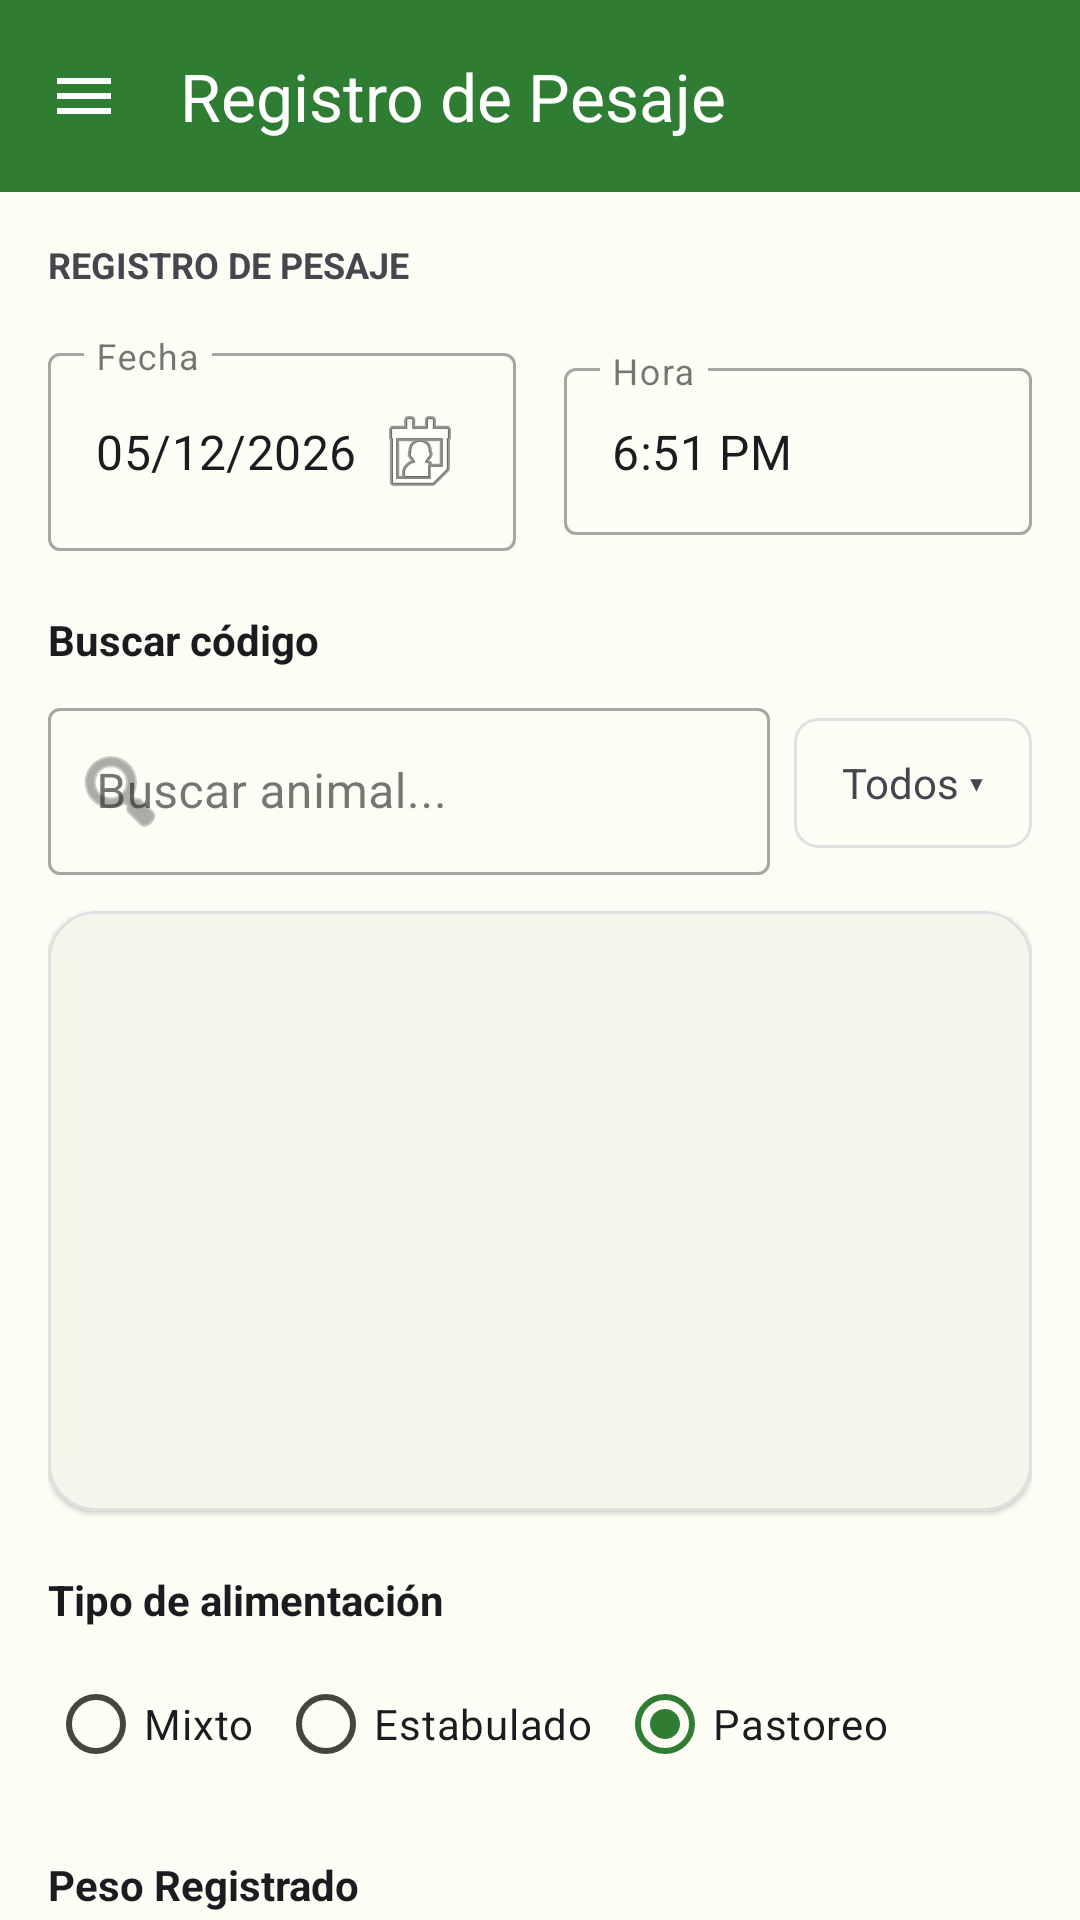

Write the Android layout XML for this screen, with the resource values it uses.
<!-- AndroidManifest.xml: application theme Theme.AgroTrackApp -->
<!-- res/layout/fragment_pesaje.xml -->
﻿<?xml version="1.0" encoding="utf-8"?>
<androidx.coordinatorlayout.widget.CoordinatorLayout xmlns:android="http://schemas.android.com/apk/res/android"
    xmlns:app="http://schemas.android.com/apk/res-auto"
    xmlns:tools="http://schemas.android.com/tools"
    android:layout_width="match_parent"
    android:layout_height="match_parent"
    android:fitsSystemWindows="true"
    android:background="?android:colorBackground">

    <com.google.android.material.appbar.AppBarLayout
        android:layout_width="match_parent"
        android:layout_height="wrap_content"
        android:fitsSystemWindows="true"
        android:background="?attr/colorPrimary" app:liftOnScroll="false" style="@style/Widget.MaterialComponents.AppBarLayout.PrimarySurface" app:elevation="0dp">

        <androidx.appcompat.widget.Toolbar
            android:id="@+id/toolbar"
            android:layout_width="match_parent"
            android:layout_height="wrap_content"
            app:navigationIcon="@drawable/ic_menu"
            app:title="Registro de Pesaje"
            app:titleTextColor="?attr/colorOnPrimary" />
    </com.google.android.material.appbar.AppBarLayout>

    <androidx.core.widget.NestedScrollView
        android:layout_width="match_parent"
        android:layout_height="match_parent"
        app:layout_behavior="@string/appbar_scrolling_view_behavior">

        <LinearLayout
            android:layout_width="match_parent"
            android:layout_height="wrap_content"
            android:orientation="vertical"
            android:padding="16dp">

            <TextView
                android:layout_width="wrap_content"
                android:layout_height="wrap_content"
                android:text="REGISTRO DE PESAJE"
                android:textColor="?android:textColorSecondary"
                android:textSize="12sp"
                android:textStyle="bold"
                android:layout_marginBottom="16dp"/>

            
            <LinearLayout
                android:layout_width="match_parent"
                android:layout_height="wrap_content"
                android:orientation="horizontal"
                android:weightSum="2">

                <com.google.android.material.textfield.TextInputLayout
                    android:layout_width="0dp"
                    android:layout_height="wrap_content"
                    android:layout_weight="1"
                    android:layout_marginEnd="8dp"
                    android:hint="Fecha"
                    style="@style/Widget.MaterialComponents.TextInputLayout.OutlinedBox">

                    <com.google.android.material.textfield.TextInputEditText
                        android:id="@+id/etFecha"
                        android:layout_width="match_parent"
                        android:layout_height="wrap_content"
                        android:inputType="none"
                        android:focusable="false"
                        android:text="05/12/2026"
                        android:drawableEnd="@android:drawable/ic_menu_my_calendar" />
                </com.google.android.material.textfield.TextInputLayout>

                <com.google.android.material.textfield.TextInputLayout
                    android:layout_width="0dp"
                    android:layout_height="wrap_content"
                    android:layout_weight="1"
                    android:layout_marginStart="8dp"
                    android:hint="Hora"
                    style="@style/Widget.MaterialComponents.TextInputLayout.OutlinedBox">

                    <com.google.android.material.textfield.TextInputEditText
                        android:id="@+id/etHora"
                        android:layout_width="match_parent"
                        android:layout_height="wrap_content"
                        android:inputType="none"
                        android:focusable="false"
                        android:text="6:51 PM" />
                </com.google.android.material.textfield.TextInputLayout>
            </LinearLayout>

            
            <TextView
                android:layout_width="wrap_content"
                android:layout_height="wrap_content"
                android:text="Buscar código"
                android:textColor="?android:textColorPrimary"
                android:textStyle="bold"
                android:layout_marginTop="20dp"
                android:layout_marginBottom="8dp"/>

            <LinearLayout
                android:layout_width="match_parent"
                android:layout_height="wrap_content"
                android:orientation="horizontal"
                android:gravity="center_vertical">

                <com.google.android.material.textfield.TextInputLayout
                    android:layout_width="0dp"
                    android:layout_height="wrap_content"
                    android:layout_weight="1"
                    app:startIconDrawable="@android:drawable/ic_menu_search"
                    style="@style/Widget.MaterialComponents.TextInputLayout.OutlinedBox">

                    <com.google.android.material.textfield.TextInputEditText
                        android:id="@+id/etBuscar"
                        android:layout_width="match_parent"
                        android:layout_height="wrap_content"
                        android:hint="Buscar animal..." />
                </com.google.android.material.textfield.TextInputLayout>

                <com.google.android.material.card.MaterialCardView
                    android:id="@+id/cardFiltroSexo"
                    android:layout_width="wrap_content"
                    android:layout_height="wrap_content"
                    android:layout_marginStart="8dp"
                    android:clickable="true"
                    android:focusable="true"
                    app:cardCornerRadius="8dp"
                    app:strokeColor="@color/divider"
                    app:strokeWidth="1dp">
                    <TextView
                        android:id="@+id/tvFiltroSexo"
                        android:layout_width="wrap_content"
                        android:layout_height="wrap_content"
                        android:paddingHorizontal="16dp"
                        android:paddingVertical="12dp"
                        android:text="Todos ▾" />
                </com.google.android.material.card.MaterialCardView>
            </LinearLayout>

            
            <com.google.android.material.card.MaterialCardView
                android:layout_width="match_parent"
                android:layout_height="wrap_content"
                android:layout_marginTop="12dp"
                app:cardBackgroundColor="?attr/colorSurface"
                app:cardCornerRadius="16dp"
                app:cardElevation="1dp"
                app:strokeColor="@color/divider"
                app:strokeWidth="1dp">

                <androidx.recyclerview.widget.RecyclerView
                    android:id="@+id/rvPesajeAnimales"
                    android:layout_width="match_parent"
                    android:layout_height="200dp"
                    android:scrollbars="vertical" />
            </com.google.android.material.card.MaterialCardView>


            
            <TextView
                android:layout_width="wrap_content"
                android:layout_height="wrap_content"
                android:text="Tipo de alimentación"
                android:textColor="?android:textColorPrimary"
                android:textStyle="bold"
                android:layout_marginTop="20dp"
                android:layout_marginBottom="8dp"/>

            <RadioGroup
                android:id="@+id/rgAlimentacion"
                android:layout_width="match_parent"
                android:layout_height="wrap_content"
                android:orientation="horizontal">
                <RadioButton
                    android:id="@+id/rbMixto"
                    android:layout_width="wrap_content"
                    android:layout_height="wrap_content"
                    android:text="Mixto"
                    android:buttonTint="?attr/colorPrimary"/>
                <RadioButton
                    android:id="@+id/rbEstabulado"
                    android:layout_width="wrap_content"
                    android:layout_height="wrap_content"
                    android:text="Estabulado"
                    android:layout_marginStart="8dp"
                    android:buttonTint="?attr/colorPrimary"/>
                <RadioButton
                    android:id="@+id/rbPastoreo"
                    android:layout_width="wrap_content"
                    android:layout_height="wrap_content"
                    android:text="Pastoreo"
                    android:layout_marginStart="8dp"
                    android:checked="true"
                    android:buttonTint="?attr/colorPrimary"/>
            </RadioGroup>

            
            <TextView
                android:layout_width="wrap_content"
                android:layout_height="wrap_content"
                android:text="Peso Registrado"
                android:textColor="?android:textColorPrimary"
                android:textStyle="bold"
                android:layout_marginTop="20dp"
                android:layout_marginBottom="8dp"/>

            <com.google.android.material.textfield.TextInputLayout
                android:layout_width="match_parent"
                android:layout_height="wrap_content"
                style="@style/Widget.MaterialComponents.TextInputLayout.OutlinedBox"
                app:suffixText="Kg">

                <com.google.android.material.textfield.TextInputEditText
                    android:id="@+id/etPeso"
                    android:layout_width="match_parent"
                    android:layout_height="wrap_content"
                    android:hint="0.00"
                    android:inputType="numberDecimal"
                    android:maxLength="7" />
            </com.google.android.material.textfield.TextInputLayout>

            
            <LinearLayout
                android:layout_width="match_parent"
                android:layout_height="wrap_content"
                android:orientation="horizontal"
                android:layout_marginTop="32dp"
                android:layout_marginBottom="16dp"
                android:gravity="center_vertical"
                android:weightSum="2">

                <com.google.android.material.button.MaterialButton
                    android:id="@+id/btnCancelar"
                    android:layout_width="0dp"
                    android:layout_height="wrap_content"
                    android:minHeight="56dp"
                    android:layout_weight="1"
                    android:layout_marginEnd="8dp"
                    android:text="Cancelar"
                    android:textAllCaps="false"
                    android:backgroundTint="@color/status_red"
                    app:cornerRadius="8dp" />

                <com.google.android.material.button.MaterialButton
                    android:id="@+id/btnRegistrar"
                    android:layout_width="0dp"
                    android:layout_height="wrap_content"
                    android:minHeight="56dp"
                    android:layout_weight="1"
                    android:layout_marginStart="8dp"
                    android:text="✓ Registrar peso"
                    android:textAllCaps="false"
                    android:backgroundTint="?attr/colorPrimary"
                    app:cornerRadius="8dp" />
            </LinearLayout>

        </LinearLayout>
    </androidx.core.widget.NestedScrollView>

</androidx.coordinatorlayout.widget.CoordinatorLayout>
<!-- resources referenced by this layout -->
<resources>
  <color name="divider">#E0E0E0</color>
  <color name="status_red">#D32F2F</color>
  <!-- drawable ic_menu (drawable) -->
  <vector xmlns:android="http://schemas.android.com/apk/res/android"
      android:height="24dp"
      android:tint="#FFFFFF"
      android:viewportHeight="24"
      android:viewportWidth="24"
      android:width="24dp">
      <path android:fillColor="@android:color/white" android:pathData="M3,18h18v-2L3,16v2zM3,13h18v-2L3,11v2zM3,6v2h18L21,6L3,6z"/>
      
  </vector>
  <style name="Theme.AgroTrackApp" parent="Base.Theme.AgroTrackApp" />
  <style name="Base.Theme.AgroTrackApp" parent="Theme.Material3.Light.NoActionBar">
          
          <item name="android:forceDarkAllowed" tools:targetApi="q">false</item>
          
          <item name="colorPrimary">@color/md_theme_light_primary</item>
          <item name="colorOnPrimary">@color/md_theme_light_onPrimary</item>
          <item name="colorPrimaryContainer">@color/md_theme_light_primaryContainer</item>
          <item name="colorOnPrimaryContainer">@color/md_theme_light_onPrimaryContainer</item>
          
          
          <item name="colorSecondary">@color/md_theme_light_secondary</item>
          <item name="colorOnSecondary">@color/md_theme_light_onSecondary</item>
          
          
          <item name="android:colorBackground">@color/md_theme_light_background</item>
          <item name="android:windowBackground">@color/md_theme_light_background</item>
          <item name="colorOnBackground">@color/md_theme_light_onBackground</item>
          <item name="colorSurface">@color/md_theme_light_surface</item>
          <item name="colorOnSurface">@color/md_theme_light_onSurface</item>
          <item name="colorSurfaceVariant">@color/md_theme_light_surfaceVariant</item>
          <item name="colorOnSurfaceVariant">@color/md_theme_light_onSurfaceVariant</item>
          
          
          <item name="android:statusBarColor">?attr/colorPrimary</item>
          <item name="android:windowLightStatusBar">false</item>
      </style>
  <color name="md_theme_light_primary">#2E7D32</color>
  <color name="md_theme_light_onPrimary">#FFFFFF</color>
  <color name="md_theme_light_primaryContainer">#A5F5A9</color>
  <color name="md_theme_light_onPrimaryContainer">#002106</color>
  <color name="md_theme_light_secondary">#52634F</color>
  <color name="md_theme_light_onSecondary">#FFFFFF</color>
  <color name="md_theme_light_background">#FDFDF5</color>
  <color name="md_theme_light_onBackground">#1A1C18</color>
  <color name="md_theme_light_surface">#FDFDF5</color>
  <color name="md_theme_light_onSurface">#1A1C18</color>
  <color name="md_theme_light_surfaceVariant">#DFE4D7</color>
  <color name="md_theme_light_onSurfaceVariant">#43483E</color>
</resources>
